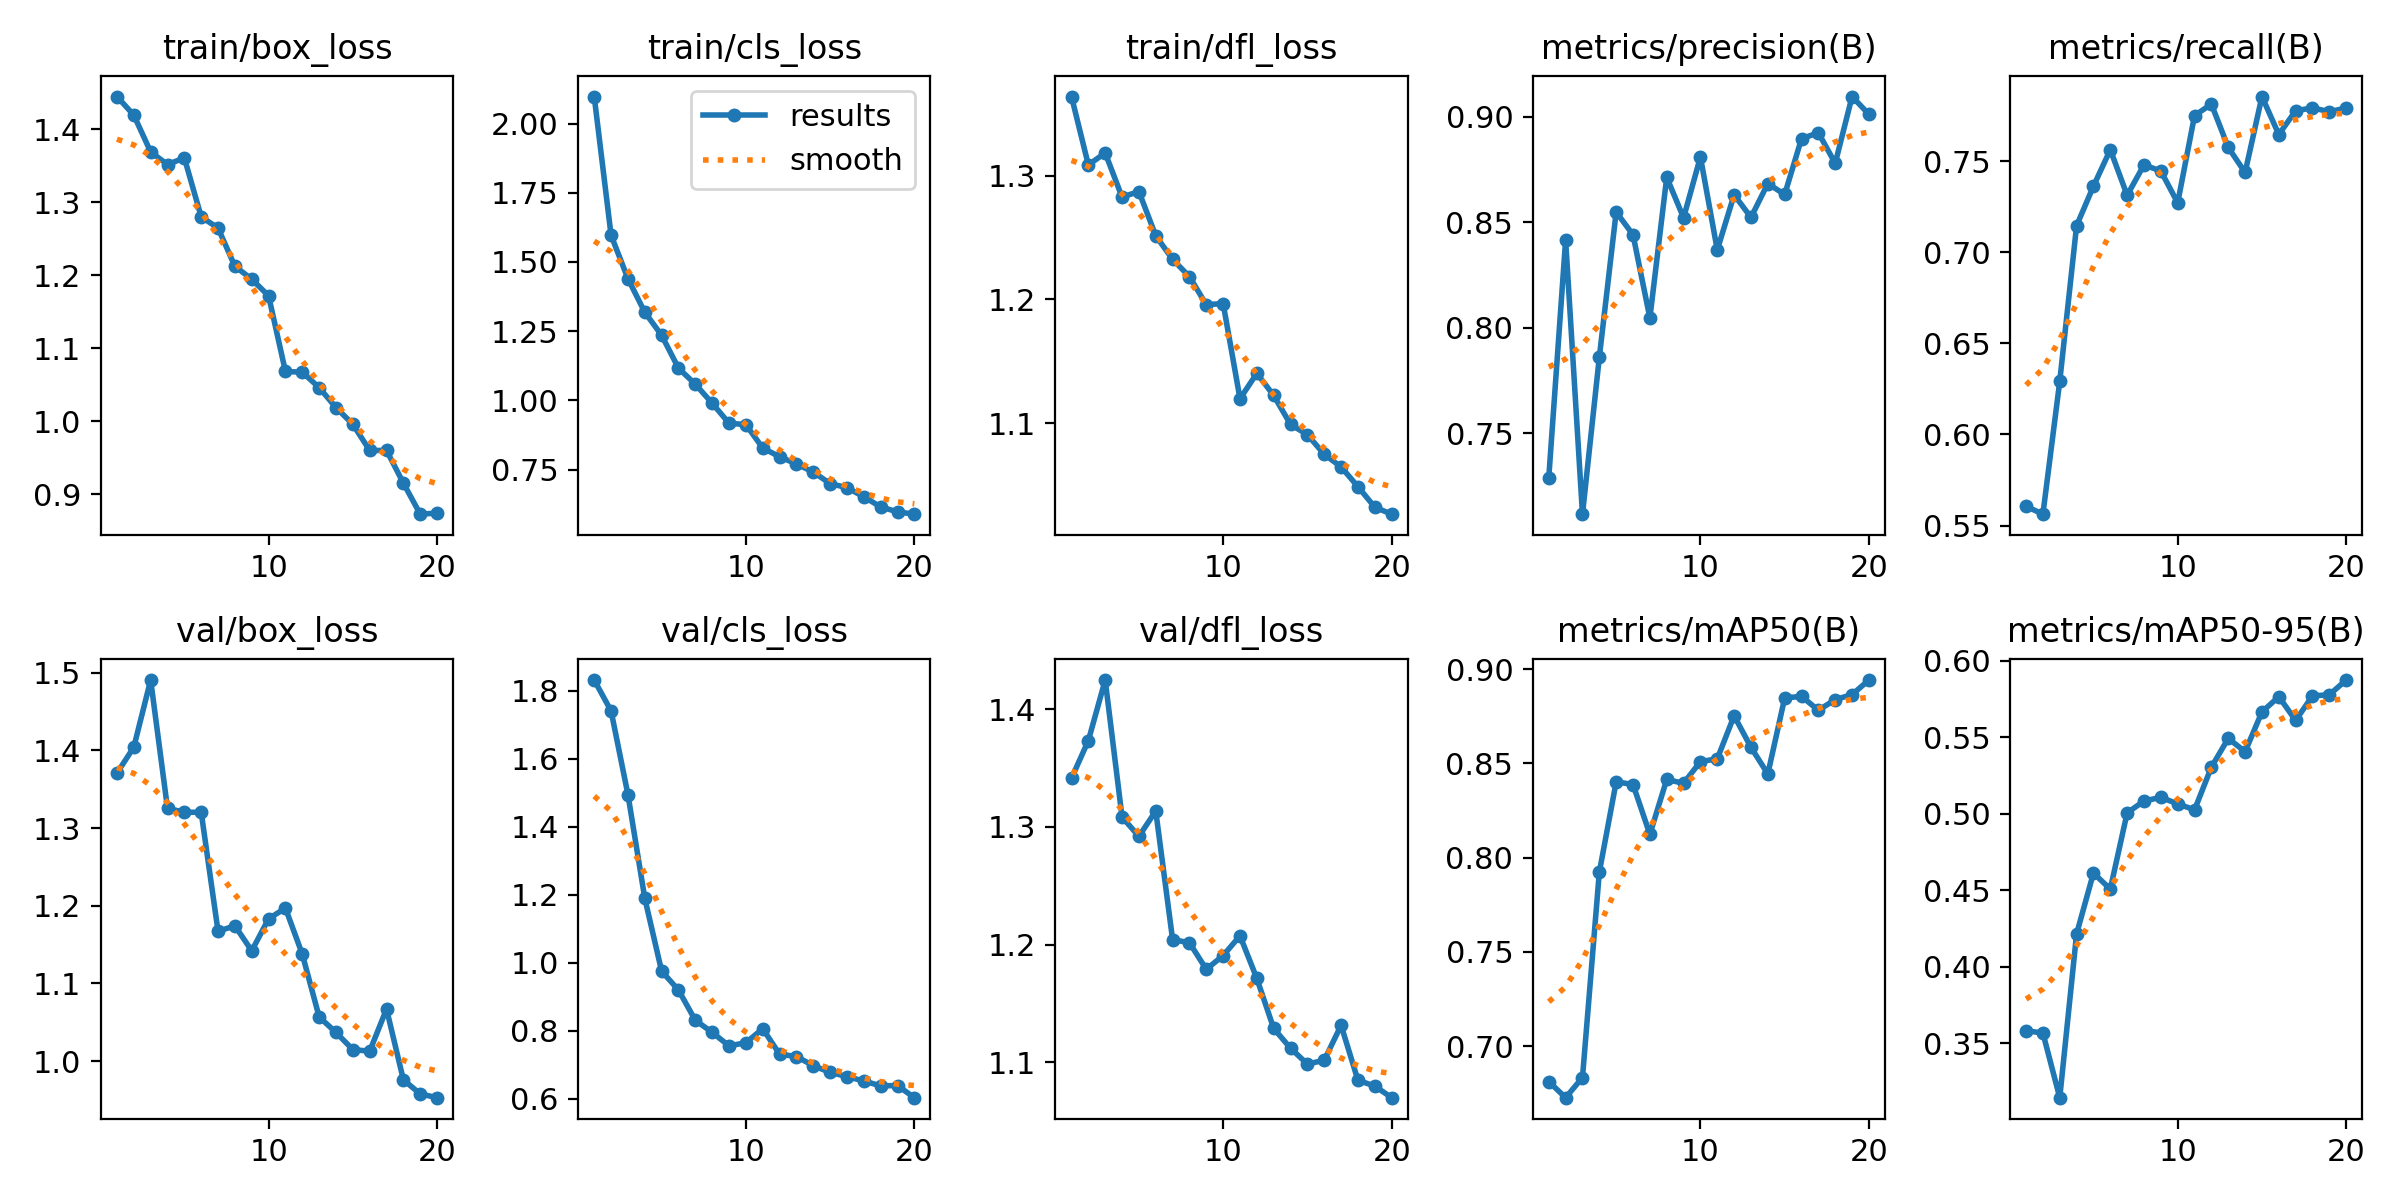

The data file committed next to this chart (first rows):
epoch, time, train/box_loss, train/cls_loss, train/dfl_loss, metrics/precision(B), metrics/recall(B), metrics/mAP50(B), metrics/mAP50-95(B), val/box_loss, val/cls_loss, val/dfl_loss, lr/pg0, lr/pg1, lr/pg2
1, 12.71, 1.445, 2.098, 1.364, 0.7291, 0.5606, 0.6812, 0.3582, 1.371, 1.832, 1.341, 0.0006599, 0.0006599, 0.0006599
2, 23.23, 1.42, 1.597, 1.309, 0.8416, 0.5563, 0.6727, 0.3567, 1.404, 1.741, 1.373, 0.001261, 0.001261, 0.001261
3, 33.31, 1.369, 1.44, 1.318, 0.7117, 0.6292, 0.6834, 0.3145, 1.491, 1.495, 1.425, 0.001796, 0.001796, 0.001796
4, 43.18, 1.352, 1.318, 1.283, 0.7861, 0.7146, 0.7923, 0.4216, 1.325, 1.19, 1.308, 0.001703, 0.001703, 0.001703
5, 53.01, 1.361, 1.235, 1.287, 0.8549, 0.7362, 0.8402, 0.4613, 1.32, 0.9759, 1.292, 0.001604, 0.001604, 0.001604
6, 63.16, 1.28, 1.116, 1.251, 0.8441, 0.7562, 0.8388, 0.4508, 1.32, 0.9202, 1.314, 0.001505, 0.001505, 0.001505
7, 73.65, 1.265, 1.058, 1.232, 0.8047, 0.7312, 0.8124, 0.5007, 1.167, 0.8313, 1.204, 0.001406, 0.001406, 0.001406
8, 83.98, 1.212, 0.9896, 1.218, 0.8713, 0.7479, 0.8414, 0.5084, 1.174, 0.7959, 1.202, 0.001307, 0.001307, 0.001307
9, 94.06, 1.195, 0.9175, 1.196, 0.8522, 0.7446, 0.8394, 0.5108, 1.142, 0.7561, 1.179, 0.001208, 0.001208, 0.001208
10, 104.2, 1.172, 0.9123, 1.197, 0.881, 0.7271, 0.8509, 0.5065, 1.183, 0.7655, 1.191, 0.001109, 0.001109, 0.001109
11, 145.6, 1.068, 0.828, 1.12, 0.8369, 0.775, 0.8524, 0.5027, 1.197, 0.8065, 1.207, 0.00101, 0.00101, 0.00101
12, 158.9, 1.067, 0.7963, 1.14, 0.863, 0.7812, 0.8752, 0.5306, 1.138, 0.7318, 1.171, 0.000911, 0.000911, 0.000911
13, 172.2, 1.046, 0.7702, 1.122, 0.8523, 0.7575, 0.8585, 0.5493, 1.057, 0.7249, 1.129, 0.000812, 0.000812, 0.000812
14, 186, 1.019, 0.741, 1.099, 0.8683, 0.7438, 0.8444, 0.5407, 1.037, 0.6979, 1.112, 0.000713, 0.000713, 0.000713
15, 196.6, 0.9959, 0.6993, 1.091, 0.8632, 0.7854, 0.8846, 0.5666, 1.015, 0.6782, 1.098, 0.000614, 0.000614, 0.000614
16, 207.2, 0.9601, 0.6848, 1.075, 0.8896, 0.7646, 0.8855, 0.5766, 1.013, 0.6658, 1.102, 0.000515, 0.000515, 0.000515
17, 217.8, 0.9601, 0.6517, 1.065, 0.8924, 0.7776, 0.8781, 0.5611, 1.067, 0.6529, 1.131, 0.000416, 0.000416, 0.000416
18, 228.2, 0.9152, 0.6151, 1.049, 0.8779, 0.7792, 0.8838, 0.5771, 0.9759, 0.6386, 1.085, 0.000317, 0.000317, 0.000317
19, 239, 0.8727, 0.5972, 1.032, 0.9096, 0.7771, 0.8865, 0.5779, 0.9578, 0.6394, 1.08, 0.000218, 0.000218, 0.000218
20, 249.5, 0.8742, 0.5888, 1.026, 0.9012, 0.7792, 0.8942, 0.5875, 0.953, 0.6039, 1.07, 0.000119, 0.000119, 0.000119
